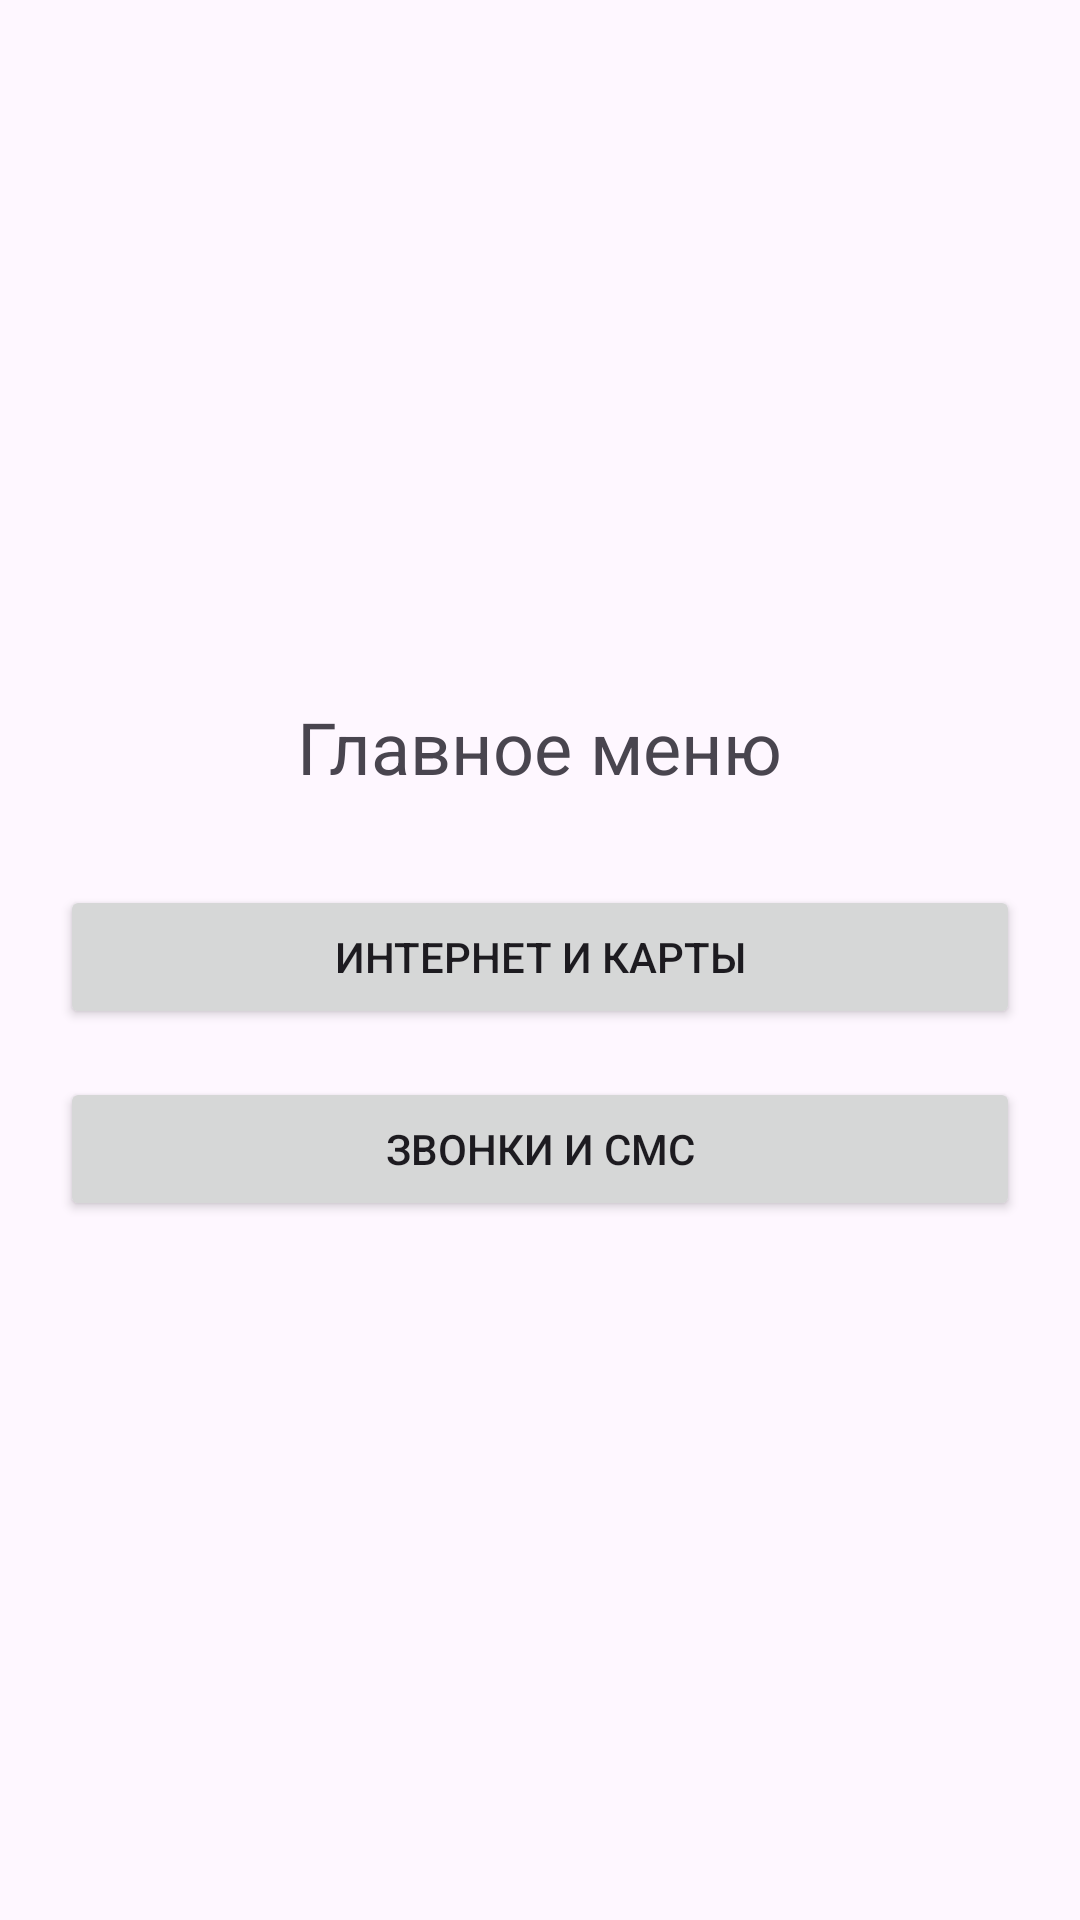

Layout XML and referenced resources for this Android screen:
<!-- AndroidManifest.xml: application theme Theme.Pr26_Levenec -->
<!-- res/layout/activity_main.xml -->
<?xml version="1.0" encoding="utf-8"?>
<LinearLayout xmlns:android="http://schemas.android.com/apk/res/android"
    android:layout_width="match_parent"
    android:layout_height="match_parent"
    android:orientation="vertical"
    android:gravity="center"
    android:padding="20dp">

    <TextView
        android:layout_width="wrap_content"
        android:layout_height="wrap_content"
        android:text="Главное меню"
        android:textSize="24sp"
        android:layout_marginBottom="30dp"/>

    <Button
        android:id="@+id/btnGoToWebMap"
        android:layout_width="match_parent"
        android:layout_height="wrap_content"
        android:text="Интернет и Карты"
        android:layout_marginBottom="16dp"/>

    <Button
        android:id="@+id/btnGoToCallSms"
        android:layout_width="match_parent"
        android:layout_height="wrap_content"
        android:text="Звонки и СМС" />

</LinearLayout>
<!-- resources referenced by this layout -->
<resources>
  <style name="Theme.Pr26_Levenec" parent="Base.Theme.Pr26_Levenec" />
  <style name="Base.Theme.Pr26_Levenec" parent="Theme.Material3.DayNight.NoActionBar">
          
          
      </style>
</resources>
